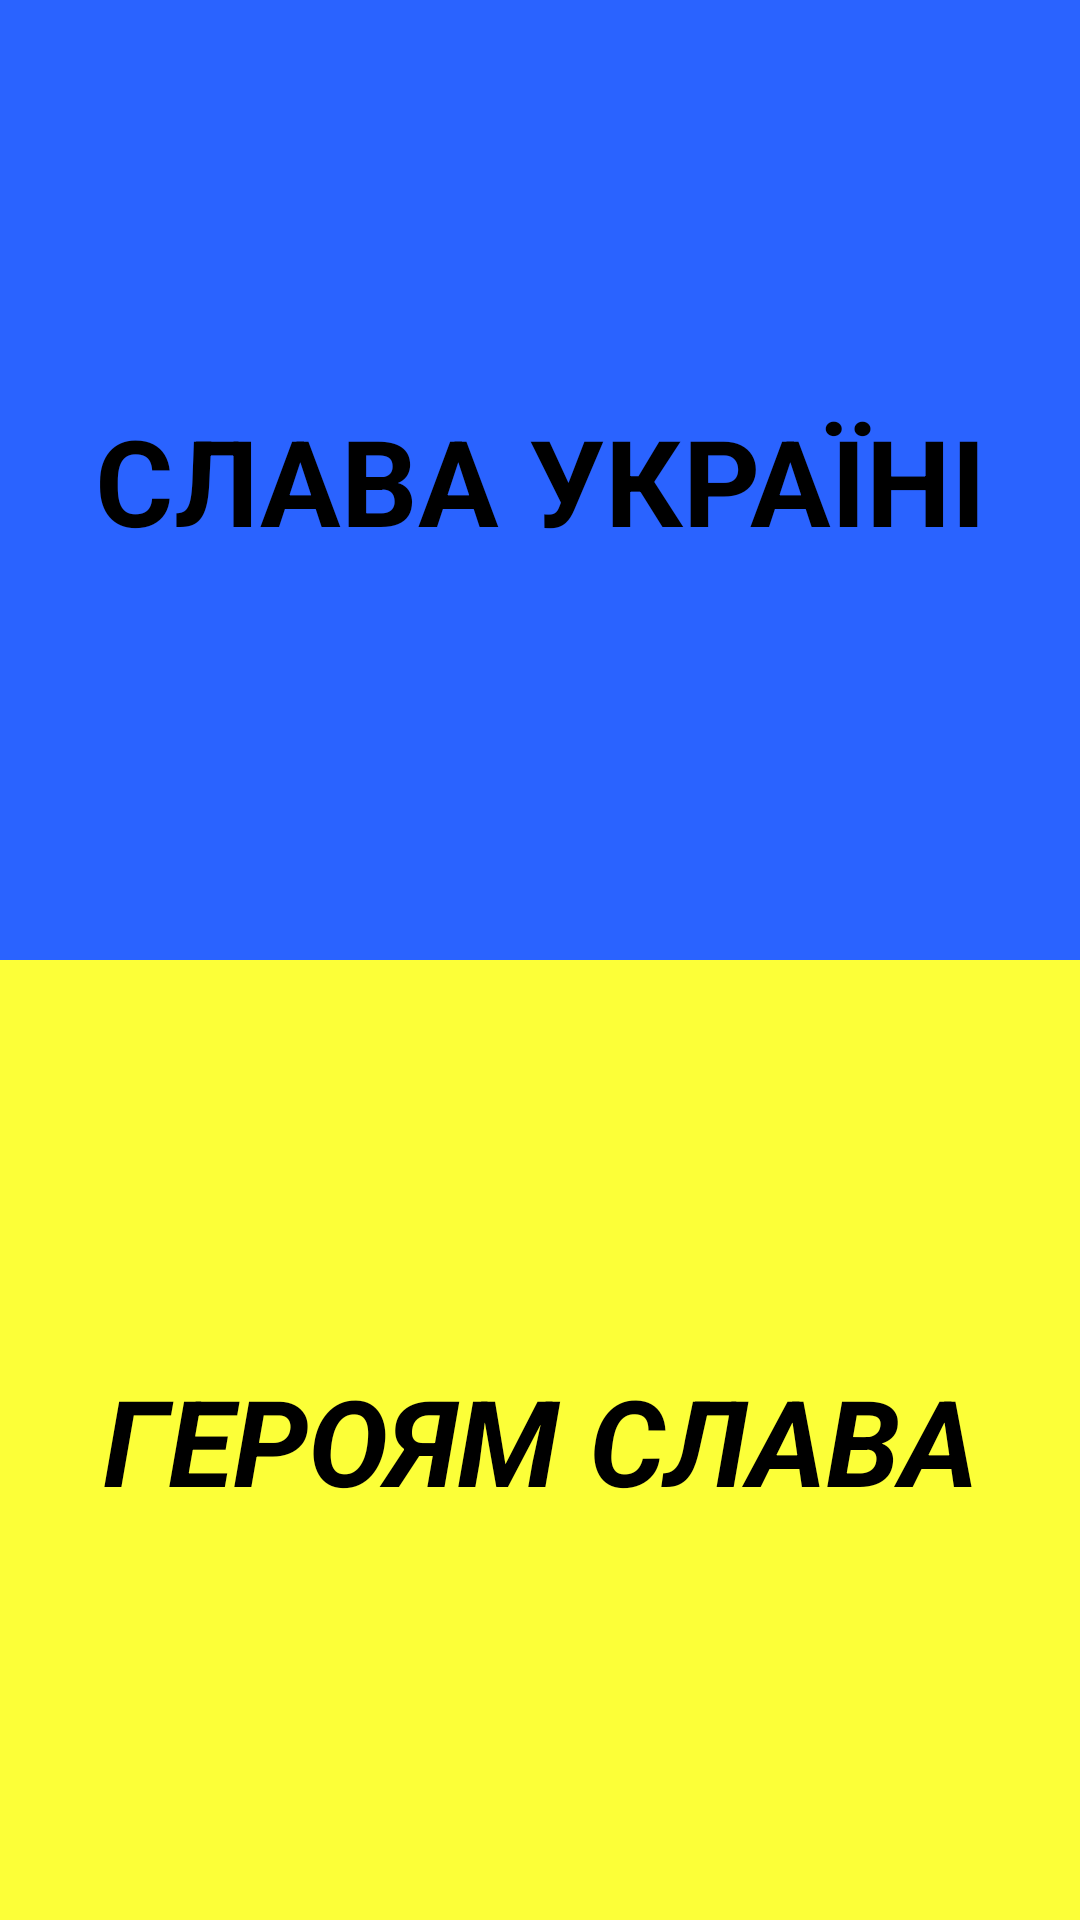

Reconstruct the res/layout file that produces this screen, plus the resources it refers to.
<!-- AndroidManifest.xml: application theme Theme.JavaRushTestingXML -->
<!-- res/layout/ukraine_flag.xml -->
<?xml version="1.0" encoding="utf-8"?>
<androidx.constraintlayout.widget.ConstraintLayout xmlns:android="http://schemas.android.com/apk/res/android"
    xmlns:app="http://schemas.android.com/apk/res-auto"
    xmlns:tools="http://schemas.android.com/tools"
    android:layout_width="match_parent"
    android:layout_height="match_parent">

    <TextView
        android:id="@+id/textView2"
        android:layout_width="0dp"
        android:layout_height="0dp"
        android:background="#2a63ff"
        android:gravity="center"
        android:text="Слава Україні"
        android:textAllCaps="true"
        android:textColor="@color/black"
        android:textSize="40sp"
        android:textStyle="bold"
        app:layout_constraintBottom_toTopOf="@+id/textView3"
        app:layout_constraintEnd_toEndOf="parent"
        app:layout_constraintStart_toStartOf="parent"
        app:layout_constraintTop_toTopOf="parent" />

    <TextView
        android:id="@+id/textView3"
        android:layout_width="0dp"
        android:layout_height="0dp"
        android:background="#fcff38"
        android:gravity="center"
        android:text="Героям слава"
        android:textAllCaps="true"
        android:textColor="@color/black"
        android:textSize="40sp"
        android:textStyle="bold|italic"
        app:layout_constraintBottom_toBottomOf="parent"
        app:layout_constraintEnd_toEndOf="parent"
        app:layout_constraintStart_toStartOf="parent"
        app:layout_constraintTop_toBottomOf="@+id/textView2" />

</androidx.constraintlayout.widget.ConstraintLayout>
<!-- resources referenced by this layout -->
<resources>
  <style name="Theme.JavaRushTestingXML" parent="Base.Theme.JavaRushTestingXML" />
  <style name="Base.Theme.JavaRushTestingXML" parent="Theme.Material3.DayNight.NoActionBar">
          
          
  
          <item name="android:windowLayoutInDisplayCutoutMode" tools:targetApi="q">shortEdges</item>
          <item name="android:statusBarColor">@android:color/transparent</item>
          <item name="android:windowFullscreen">true</item>
  
      </style>
  <!-- not gathered from this repository: default colours our renderer supplied (Android Studio template values) -->
  <color name="black">#FF000000</color>
</resources>
